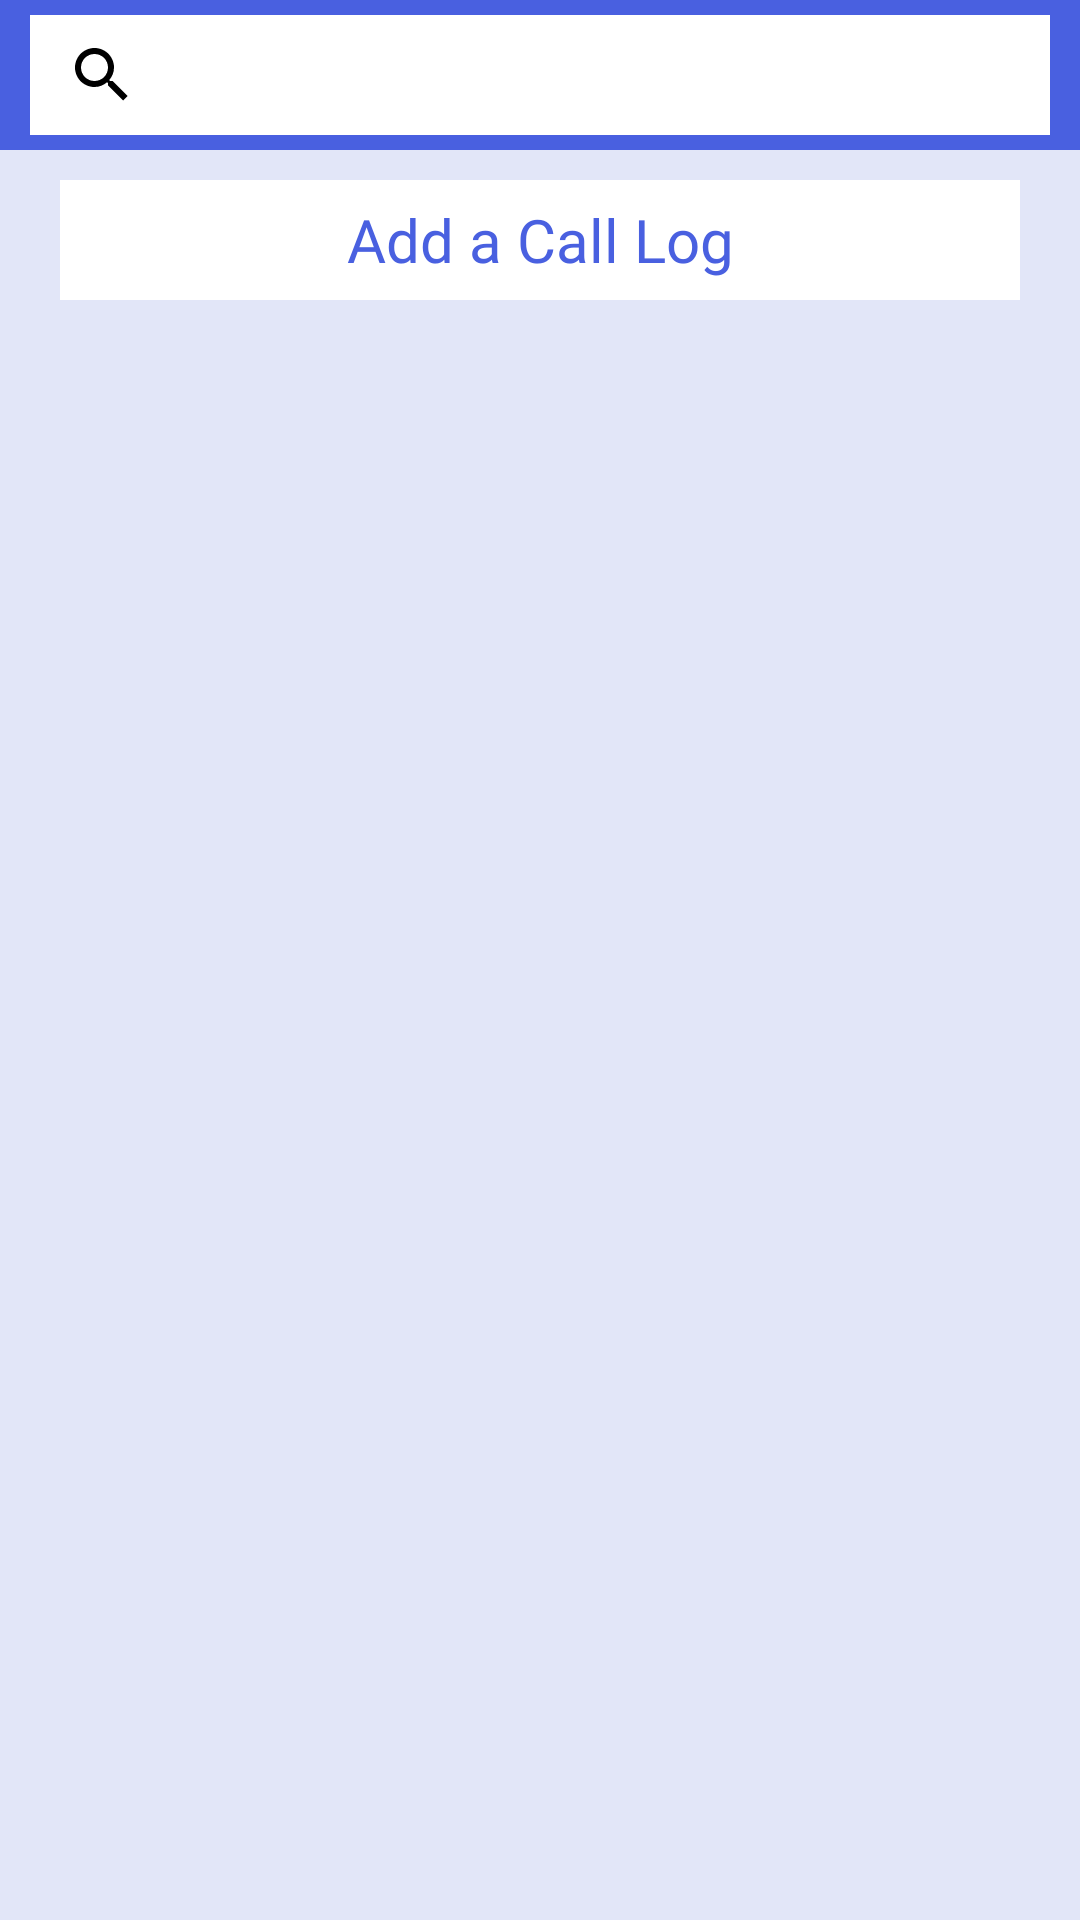

Android layout source for this screen:
<!-- AndroidManifest.xml: application theme AppTheme -->
<!-- res/layout/fragment_display.xml -->
<?xml version="1.0" encoding="utf-8"?>
<RelativeLayout xmlns:android="http://schemas.android.com/apk/res/android"
    xmlns:app="http://schemas.android.com/apk/res-auto"
    xmlns:tools="http://schemas.android.com/tools"
    android:layout_width="match_parent"
    android:layout_height="match_parent"
    android:background="#E2E6F8"
    tools:context=".Fragments.DisplayFragment">

    <RelativeLayout
        android:id="@+id/a"
        android:layout_width="match_parent"
        android:layout_height="50dp"
        android:background="#4960E0">

        <androidx.appcompat.widget.SearchView
            android:id="@+id/search_view"
            android:layout_width="match_parent"
            android:layout_height="40dp"
            android:layout_alignParentEnd="true"
            android:layout_centerVertical="true"
            android:layout_marginStart="10dp"
            android:layout_marginEnd="10dp"
            android:background="#fff"
            app:queryHint="Search By ID or Client Name" />

    </RelativeLayout>

    <TextView
        android:layout_width="match_parent"
        android:layout_height="40dp"
        android:layout_below="@id/a"
        android:layout_marginStart="20dp"
        android:layout_marginTop="10dp"
        android:layout_marginEnd="20dp"
        android:background="#ffffff"
        android:fontFamily="@font/aclonica"
        android:gravity="center"
        android:padding="5dp"
        android:text="@string/add_a_call_log"
        android:textColor="@color/mainColor"
        android:textSize="20sp" />

    <LinearLayout
        android:layout_width="match_parent"
        android:layout_height="wrap_content"
        android:layout_below="@id/a"
        android:layout_marginTop="50dp"
        android:orientation="horizontal"
        android:padding="10dp">

        <androidx.recyclerview.widget.RecyclerView
            android:id="@+id/recyclerView1"
            android:layout_width="match_parent"
            android:layout_height="wrap_content"
            android:layout_marginTop="2dp"
            tools:listitem="@layout/display_category" />

    </LinearLayout>

</RelativeLayout>
<!-- res/layout/display_category.xml (included above) -->
<?xml version="1.0" encoding="utf-8"?>
<androidx.cardview.widget.CardView xmlns:android="http://schemas.android.com/apk/res/android"
    xmlns:app="http://schemas.android.com/apk/res-auto"
    android:id="@+id/card_view"
    android:layout_width="wrap_content"
    android:layout_height="wrap_content"
    android:layout_margin="3dp"
    android:padding="8dp"
    app:cardCornerRadius="8dp">

    <LinearLayout
        android:layout_width="match_parent"
        android:layout_height="wrap_content"
        android:layout_gravity="center"
        android:orientation="vertical">

        <ImageView
            android:id="@+id/image1"
            android:layout_width="wrap_content"
            android:layout_height="160dp"
            android:layout_margin="10dp"
            android:contentDescription="@string/image"
            android:src="@mipmap/ic_launcher" />

        <TextView
            android:id="@+id/name1"
            android:layout_width="match_parent"
            android:layout_height="match_parent"
            android:layout_gravity="center"
            android:fontFamily="@font/googlesansmedium"
            android:gravity="center"
            android:textColor="@color/mainColor"
            android:textSize="18sp"
            android:textStyle="bold" />

    </LinearLayout>

</androidx.cardview.widget.CardView>
<!-- resources referenced by this layout -->
<resources>
  <color name="mainColor">#4960E0</color>
  <string name="add_a_call_log">Add a Call Log</string>
  <string name="image">Image</string>
  <style name="AppTheme" parent="Theme.AppCompat.Light.NoActionBar">
          
          <item name="colorPrimary">@color/colorPrimary</item>
          <item name="colorPrimaryDark">#0640e0</item>
          <item name="colorAccent">@color/colorAccent</item>
          <item name="colorControlNormal">#000000</item>
      </style>
  <color name="colorPrimary">#6200EE</color>
  <color name="colorAccent">#03DAC5</color>
</resources>
